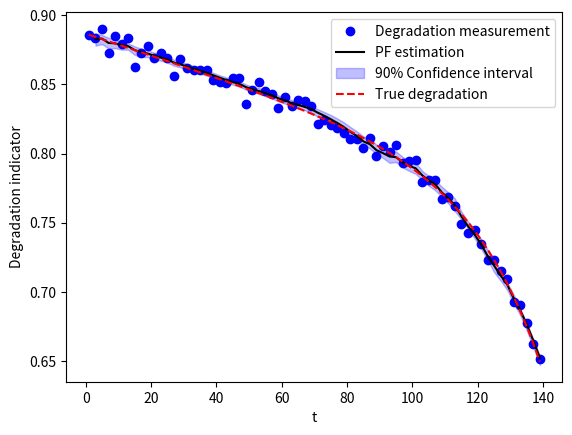
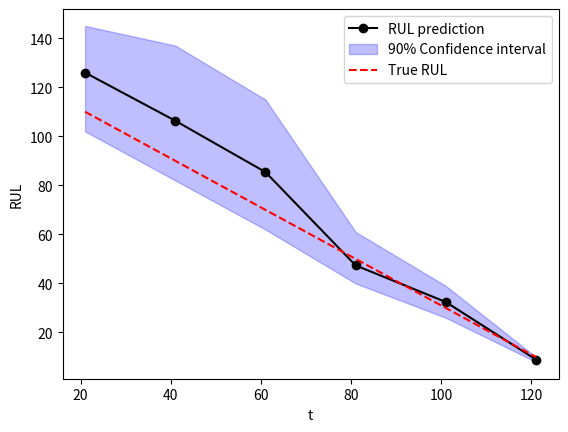
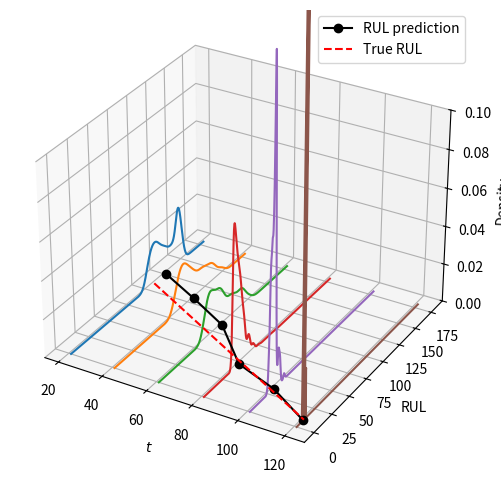

Reproduce these figures in Python, in order.
import pandas as pd
import numpy as np
import matplotlib.pyplot as plt
import time
from scipy.stats import norm
from scipy.stats import gaussian_kde


class pf_class:
    '''
    This is the definition of particle filetering class.

    Methods:
    - __init__: Initialization function.
    - state_estimation(): Implement the particle filtering.
    - rul_prediction(): Predict RUL.
    - resample(): Perform resampling in state estimation.
    - get_state_estimation(): This function allows estimating the mean and CI based on samples and weights.
    '''

    def __init__(self, Ns, t, nx, gen_x0, sys, obs, p_yk_given_xk, gen_sys_noise):
        '''
        Initialization function of the PF class.

        Args:
        - Ns: Particle size.
        - t: An array of the measurement time.
        - nx: Number of state variables, a scalar value.
        - w: weights   (Ns x T), where T is the total number of measurements.
        - particles: particles (nx x Ns x T).
        - gen_x0: function handle of a procedure that samples from the initial pdf p_x0 to create initial particles.
        - p_yk_given_xk: function handle of the observation likelihood PDF p(y[k] | x[k]).
        - gen_sys_noise: function handle of a procedure that generates system noise.
        - sys: function handle to process equation.
        - obs: function handle to observation equation.
        '''
        self.k = 0 # Current step.
        self.Ns = Ns # Particle size.
        T = len(t) # Get the number of measuring points.
        # Memory assignment.
        self.w = np.zeros((Ns, T)) # Weights.
        self.particles = np.zeros((nx, Ns, T)) # Particles.
        # Store the function handles of the state space model.
        self.gen_x0 = gen_x0
        self.sys = sys
        self.obs = obs
        self.p_yk_given_xk = p_yk_given_xk
        self.gen_sys_noise = gen_sys_noise


    def state_estimation(self, yk, resampling_strategy='multinomial_resampling'):
        """
        This function implement a generic particle filter to estimate the system states. Note: when resampling is performed on each step this algorithm is called
        the Bootstrap particle filter.

        Usage:
        xhk = pf.state_estimation(yk, resamping_strategy)
        This function has to be called sequentially, at k=1,2,\cdots, 

        Args:
        - yk   = observation vector at time k (column vector)
        - resampling_strategy = resampling strategy. Set it either to 
                                'multinomial_resampling' (default) or 'systematic_resampling'

        Outputs:
        * xhk   = estimated state

        Reference: Arulampalam et. al. (2002).  A tutorial on particle filters for online nonlinear/non-gaussian bayesian tracking. IEEE Transactions on Signal Processing. 50 (2). p 174--188
        
[redacted]
        """   
        # Get the current step.
        k = self.k
        if k == 0:
            raise ValueError('error: Cannot have only one step!')

        # Initialize variables
        Ns = self.Ns  # number of particles
        # If it is the first data point, we need to create the initial particles.
        if k == 1:
            self.particles[:, :, 0] = self.gen_x0(Ns)  # Generate the initial particles.
            self.w[:, 0] = np.repeat(1 / Ns, Ns)  # All particles have the same weight initially.

        # Separate memory
        xkm1 = self.particles[:, :, k-1]  # extract particles from last iteration;
        wkm1 = self.w[:, k-1]  # weights of last iteration
        xk = np.zeros_like(xkm1)  # Initial values for the current particles.
        wk = np.zeros_like(wkm1)  # _ for the current weights.

        # Algorithm 3 of Ref [1].
        uk = self.gen_sys_noise(Ns) # Generate the process noise. 
        for i in range(Ns): # For each particle, predict its state in the next time instant.
            xk[:, i] = self.sys(t[k], t[k-1], xkm1[:, i], uk[:, i]) # This is the state equation.
            wk[i] = wkm1[i] * self.p_yk_given_xk(yk, xk[:, i]) # Update the weights (when using the PRIOR pdf): eq 63, Ref 1.
        # Normalize weight vector
        wk = wk / sum(wk)

        # Resampling if necessary.
        resample_percentaje = 0.50
        Nt = resample_percentaje * Ns
        # Calculate effective sample size: eq 48, Ref 1
        Neff = 1 / sum(wk**2)
        if Neff < Nt:
            print('Resampling ...')
            xk, wk = self.resample(xk, wk, resampling_strategy)

        # Compute estimated state
        xhk = np.matmul(xk, wk)

        # Store new weights and particles
        self.w[:, k] = wk
        self.particles[:, :, k] = xk

        return xhk


    def resample(self, xk, wk, resampling_strategy='multinomial_resampling'):
        '''
        This function implements the resampling of PF.

        Args:
        - xk: The original particles. 
        - wk: Weights.
        - resampling_strategy: A string of the resamping strategy:
            -- 'multinomial_resampling' (default): Sampling with replacement.
            -- 'systematic_resampling': Latin hypercube sampling

        Outputs:
        - xk: The particles after resampling.
        - wk: The new weights.
        '''
        Ns = len(wk)  # Ns = number of particles

        if resampling_strategy == 'multinomial_resampling': # Sampling with replacement.
            with_replacement = True
            idx = np.random.choice(np.arange(Ns), Ns, p=wk, replace=with_replacement)
        elif resampling_strategy == 'systematic_resampling':
            # this is performing latin hypercube sampling on wk
            edges = np.minimum(np.cumsum(wk), [1]*len(wk))  # protect against accumulated round-off
            edges[-1] = 1  # get the upper edge exact
            u1 = np.random.random()/Ns
            # this works like the inverse of the empirical distribution and returns
            # the interval where the sample is to be found
            _, idx = np.histogram(np.arange(u1, 1, 1/Ns), edges)
        else:
            raise ValueError('Resampling strategy not implemented!')
        
        xk = xk[:, idx]  # extract new particles
        wk = np.ones(Ns)/Ns  # now all particles have the same weight

        return xk, wk


    def rul_prediction(self, threshold, idx_pred, t_pred, max_ite=70, max_RUL=145, alpha = .1):
        '''
        This function predicts the RUL based on the result of the PF.

        Args:
        - threshold: The failure threshold. Failure is defined when the degradation measures < threshold.
        - t_pred: An array representing the time horizon in which you would like to make prediction. Note:
            -- t_pred should cover t, i.e., the first part of the t_pred should contain all the measurement time instants.
            -- The second part of t_pred contains the times corresponds to the prediction steps in particle filtering. For example, suppose a step in PF represents 10 time units and the observation ends at t=100.
            If you wish to predict the degradation trajectory in the next 10 time step, then, t_pred = [t, 110, 120, \cdots, 210].
        - idx_pred: An array containing the indexes in t_pred, that represents the time instants you wish to perform RUL prediction.
            For example, t_pred = [10, 20, 30, \cdots, 100], and you have measurement data for the first three points $10, 20$ and $30$.
            If you wish to predict RUL at these three time instants, then you should set idx_pred = [0, 1, 2]. By doing so, three seperate RUL predictions will be performed. Each prediction will only use the degradation 
            measurements before it.
        - max_ite: Maximun time steps in the RUL prediction. We only extroplolate up to max_ite steps. If beyond this, the degradation still does not fall below threshold, we end the search and set RUL = max_RUL.
            The default value is $70$.
        - max_RUL: When the search for RUL ends without finding the failure time, we set the RUL = max_RUL. Default value is $145$.
        - alpha: Confidence level for calculating the confidence interval. Default value is .1.

        Outputs:
        - rul_mean: An array containing the mean value of the predicted RUL. Shape (n_pred), where n_pred is the number of predictions. 
        - rul_bands: An ndarry containting the upper and lower CI for the mean RUL. Shape: (n_pred, 2)
        - rul: An ndarray containing the predicted RULs for all the particles. Shape (Ns, n_pred) where Ns is the number of particles.
        - rul_weights: An ndarry containing the weights for the predicted RULs. Shape (Ns, n_pred).
        '''
        # Initialize the variables.
        n_pred = len(idx_pred)
        rul = max_RUL*np.ones((self.Ns, n_pred))
        rul_mean = np.zeros(n_pred)
        rul_bands = np.zeros((n_pred, 2))
        rul_weights = np.zeros((self.Ns, n_pred))

        # Do a loop to make RUL predictions:
        for i in range(n_pred):
            idx_pred_i = idx_pred[i] # Index of the prediction instant.
            rul_weights[:, i] = self.w[:, idx_pred_i] # Get the weights. 

            # For each particle, repeat the state space model until we find failure or max_ite is reached.
            for j in range(self.Ns):
                counter = 1 # This is the step we extropolate into the future.
                x_cur = self.particles[:, j, idx_pred_i] # The current values of the particles.
                # Repeatedly moving one step forward.
                while counter <= max_ite:
                    # Predict the future degradation.
                    x_pred = self.sys(t_pred[idx_pred_i+counter], t_pred[idx_pred_i+counter-1], x_cur, self.gen_sys_noise()) # State equation.
                    y_pred = self.obs(x_pred, 0) # Observation equation.
                    # Find failure time.
                    if y_pred < threshold: # If a failure is found.
                        rul[j, i] = t_pred[idx_pred_i+counter] - t_pred[idx_pred_i]
                        break
                    else: # Otherwise we move one step forward.
                        x_cur = x_pred
                        counter += 1

            # Calculate the mean and CI for the predicted RUL.
            rul_mean[i], rul_bands[i, :] = self.get_state_estimation(rul[:, i], rul_weights[:, i]) 
            
        return rul_mean, rul_bands, rul, rul_weights


    def get_state_estimation(self, x_sample, weights, alpha=.1):
        ''' 
        This function estimates the mean and CI based on particles with weights.

        Args:
            - x: An array of the particles.
            - weights: weights.
            - alpha: confidence level, default is .1.

        Outputs:
            - est_mean: The mean value of the estimate.
            - est_bands: Confidence bands.
        '''
        # Get the mean estimation
        est_mean = np.dot(x_sample, weights)

        # Get the CI.
        idx_sorted = np.argsort(x_sample)
        x_sorted = x_sample[idx_sorted]
        w_sort = weights[idx_sorted]
        x_cdf = np.cumsum(w_sort)
        index_l = next(i for i, x in enumerate(x_cdf) if x > alpha/2)
        index_u = next(i for i, x in enumerate(x_cdf) if x > 1-alpha/2)
        est_bands = np.array([x_sorted[index_l], x_sorted[index_u]])

        return est_mean, est_bands


# Here we test the PF.
if __name__ == '__main__':
    tic = time.process_time()

    # Define the state space model.
    # Process equation x[k] = sys(k, x[k-1], u[k]):
    nx = 5  # number of states
    nu = 4  # size of the vector of process noise
    # sigma_u = 1*np.array([1e-2, 1e-6, 1e-4, 1e-5])
    sigma_u = 1e-1*np.array([1e-5, 1e-6, 1e-6, 1e-5])
    # Degradation model.
    def degradation_path(x, t):
        return x[0] * np.exp(x[1] * t) + x[2] * np.exp(x[3] * t)    
    # Degradation increments, calculated based on the degradation model.
    def degradation_incr(xk, tk, tkm1):
        return degradation_path(xk, tk) - degradation_path(xk, tkm1)
    # Process model.
    def sys(tk, tkm1, xkm1, uk):
        xk = np.zeros(nx)
        xk[0] = xkm1[0] + uk[0]
        xk[1] = xkm1[1] + uk[1]
        xk[2] = xkm1[2] + uk[2]
        xk[3] = xkm1[3] + uk[3]
        xk[4] = xkm1[4] + degradation_incr(xk, tk, tkm1)
        return xk
    # Generate system noise.
    def gen_sys_noise(Ns=1):
        if Ns == 1:
            sample = np.random.normal(0, sigma_u)
        else:
            sample = np.zeros((nu, Ns))
            for i in range(nu):
                sample[i, :] = np.random.normal(0, sigma_u[i], size=Ns)
        return sample
    # PDF of process noise and noise generator function
    def p_sys_noise(u):
        return norm.pdf(u, 0, sigma_u)   

    # Define observation equation.
    ny = 1  # number of observations
    nv = 1  # size of the vector of observation noise
    # sigma_v = 5e-2
    sigma_v = 5e-3
    # Observation equation y[k] = obs(k, x[k], v[k]);    
    def obs(xk, vk):
        return xk[4] + vk
    # PDF of observation noise and noise generator function
    def p_obs_noise(v):
        return norm.pdf(v, 0, sigma_v)
    # Generate observation noise.
    def gen_obs_noise():
        return np.random.normal(0, sigma_v)
    
    # Prepare particle filter.
    t = np.arange(1, 140+1, 2) # The observation times.
    T = len(t) # Number of time steps
    # Generating the initial particles.
    def gen_x0(Ns=1):
        x0 = np.zeros((nx, Ns))
        x0[0, :] = np.random.uniform(.88, .89, size=Ns)
        x0[1, :] = np.random.uniform(-9e-4, -8e-4, size=Ns)
        x0[2, :] = np.random.uniform(-3e-4, -2e-4, size=Ns)
        x0[3, :] = np.random.uniform(.03, .05, size=Ns)
        x0[4, :] = x0[0, :] * np.exp(x0[1, :] * t[0]) + x0[2, :] * np.exp(x0[3, :] * t[0])
        return x0
    # Observation likelihood.
    def p_yk_given_xk(yk, xk):
        return p_obs_noise(yk - obs(xk, 0))

    # Generate a simulated degradation process.
    # Separate memory space
    x = np.zeros((nx, T))
    y = np.zeros((ny, T))
    u = np.zeros((nu, T))
    v = np.zeros((nv, T))
    yReal = np.zeros((ny, T))

    # Simulate a system trajectory
    xh0 = np.array([.887, -8.86e-4, -2.32e-4, .0458])  # initial state, true value
    u[:, 0] = gen_sys_noise()  # initial process noise
    v[:, 0] = gen_obs_noise()  # initial observation noise
    x[:4, 0] = xh0
    x[4, 0] = degradation_path(xh0, t[0])
    y[:, 0] = x[4, 0]
    # Iteratively generate the degardation path.
    for k in range(1, T):
        u[:, k] = gen_sys_noise()
        v[:, k] = gen_obs_noise()
        x[:, k] = sys(t[k], t[k-1], x[:, k-1], u[:, k])
        y[:, k] = obs(x[:, k], v[:, k])
    # Get the true degradation.
    for k in range(T):
        yReal[:, k] = obs(x[:, k], 0)

    # Run particle filtering to estimate the state variables.
    xh = np.zeros((nx, T)) # Estimate of the state variables.
    yh = np.zeros((ny, T)) # Estimate of the observation variable.
    # Create a particle filter object.
    pf = pf_class(
        Ns=int(1e3), t=t, nx=nx, gen_x0=gen_x0, sys=sys, obs=obs,
        p_yk_given_xk=p_yk_given_xk, gen_sys_noise=gen_sys_noise
    )
    # Do the filtering:
    for k in range(1, T):
        print('Iteration = {}/{}'.format(k, T))
        pf.k = k
        xh[:, k] = pf.state_estimation(y[:,k])        

    y_bands = np.zeros((2, T))
    for k in range(1,T):
        # Mean and CI of y.
        x_tmp = pf.particles[:, :, k]
        y_tmp = x_tmp[4, :]
        y_w = pf.w[:, k]
        yh[:, k], y_bands[:, k] = pf.get_state_estimation(y_tmp, y_w)

    # Visualize the result of state estimation.
    fig, ax = plt.subplots()
    ax.plot(t, y.reshape(-1), 'bo', label='Degradation measurement')
    ax.plot(t[1:], yh.reshape(-1)[1:], 'k-', label='PF estimation')
    ax.fill_between(t[1:], y_bands[0, 1:], y_bands[1, 1:], color='blue', alpha=.25, label='90% Confidence interval')
    ax.plot(t, yReal.reshape(-1), 'r--', label='True degradation')
    ax.legend()
    ax.set_xlabel('t')
    ax.set_ylabel('Degradation indicator')
    plt.show()

    # RUL prediction.
    threshold = .7 # Failure threshold.
    max_ite = 70 # Maximun number of prediction states.
    idx_pred = np.arange(10, 70, 10) # Index of the prediction instants.
    # Create the time.
    t_pred = np.arange(t[-1]+1, t[-1] + 2*max_ite + 1, 2) 
    t_pred = np.concatenate((t, t_pred))
    # Run the RUL prediction.
    rul_mean, rul_bands, rul, rul_weights = pf.rul_prediction(threshold, idx_pred, t_pred)
    
    # Visualize the result.
    fig, ax = plt.subplots()
    ax.plot(t_pred[idx_pred], rul_mean, '-ko', label='RUL prediction')
    ax.fill_between(t_pred[idx_pred], rul_bands[:, 0], rul_bands[:, 1], color='blue', alpha=.25, label='90% Confidence interval')
    # Get the true TTF.
    for i in range(T):
        if yReal[0, i] < threshold:
            true_ttf = t[i]
            break
    ax.plot(t_pred[idx_pred], true_ttf-t_pred[idx_pred], '--r', label='True RUL')
    ax.legend()
    ax.set_xlabel('t')
    ax.set_ylabel('RUL')

    # 3d plot of the predicted RULs.
    fig = plt.figure()
    fig.set_size_inches(16, 6)
    ax = fig.add_subplot(projection='3d')
    # Set the x and y data for the plot
    xi = t_pred[idx_pred]
    yi = np.linspace(0, 180, 1000)
    xx, yy = np.meshgrid(xi, yi)
    den = np.zeros_like(xx)
    # Plot.
    for i in range(len(idx_pred)):
        # for each time step perform a kernel density estimation
        kde = gaussian_kde(dataset=rul[:, i], weights=rul_weights[:,i])
        den[:, i] = kde.evaluate(yi)
        ax.plot(xi[i]*np.ones_like(yi), yi, kde.evaluate(yi))
    # Show the plot
    ax.set_zlim(0, .1)
    ax.plot(t_pred[idx_pred], rul_mean, '-ko', zs=0, zdir='z', label='RUL prediction')
    ax.plot(t_pred[idx_pred], true_ttf-t_pred[idx_pred], '--r', zs=0, zdir='z', label='True RUL')
    ax.legend()
    ax.set_xlabel('$t$')
    ax.set_ylabel('RUL')
    ax.set_zlabel('Density')
    plt.show()

    toc = time.process_time()
    print("Computation time for RUL prediction = "+str(1000*(toc - tic ))+"ms")




